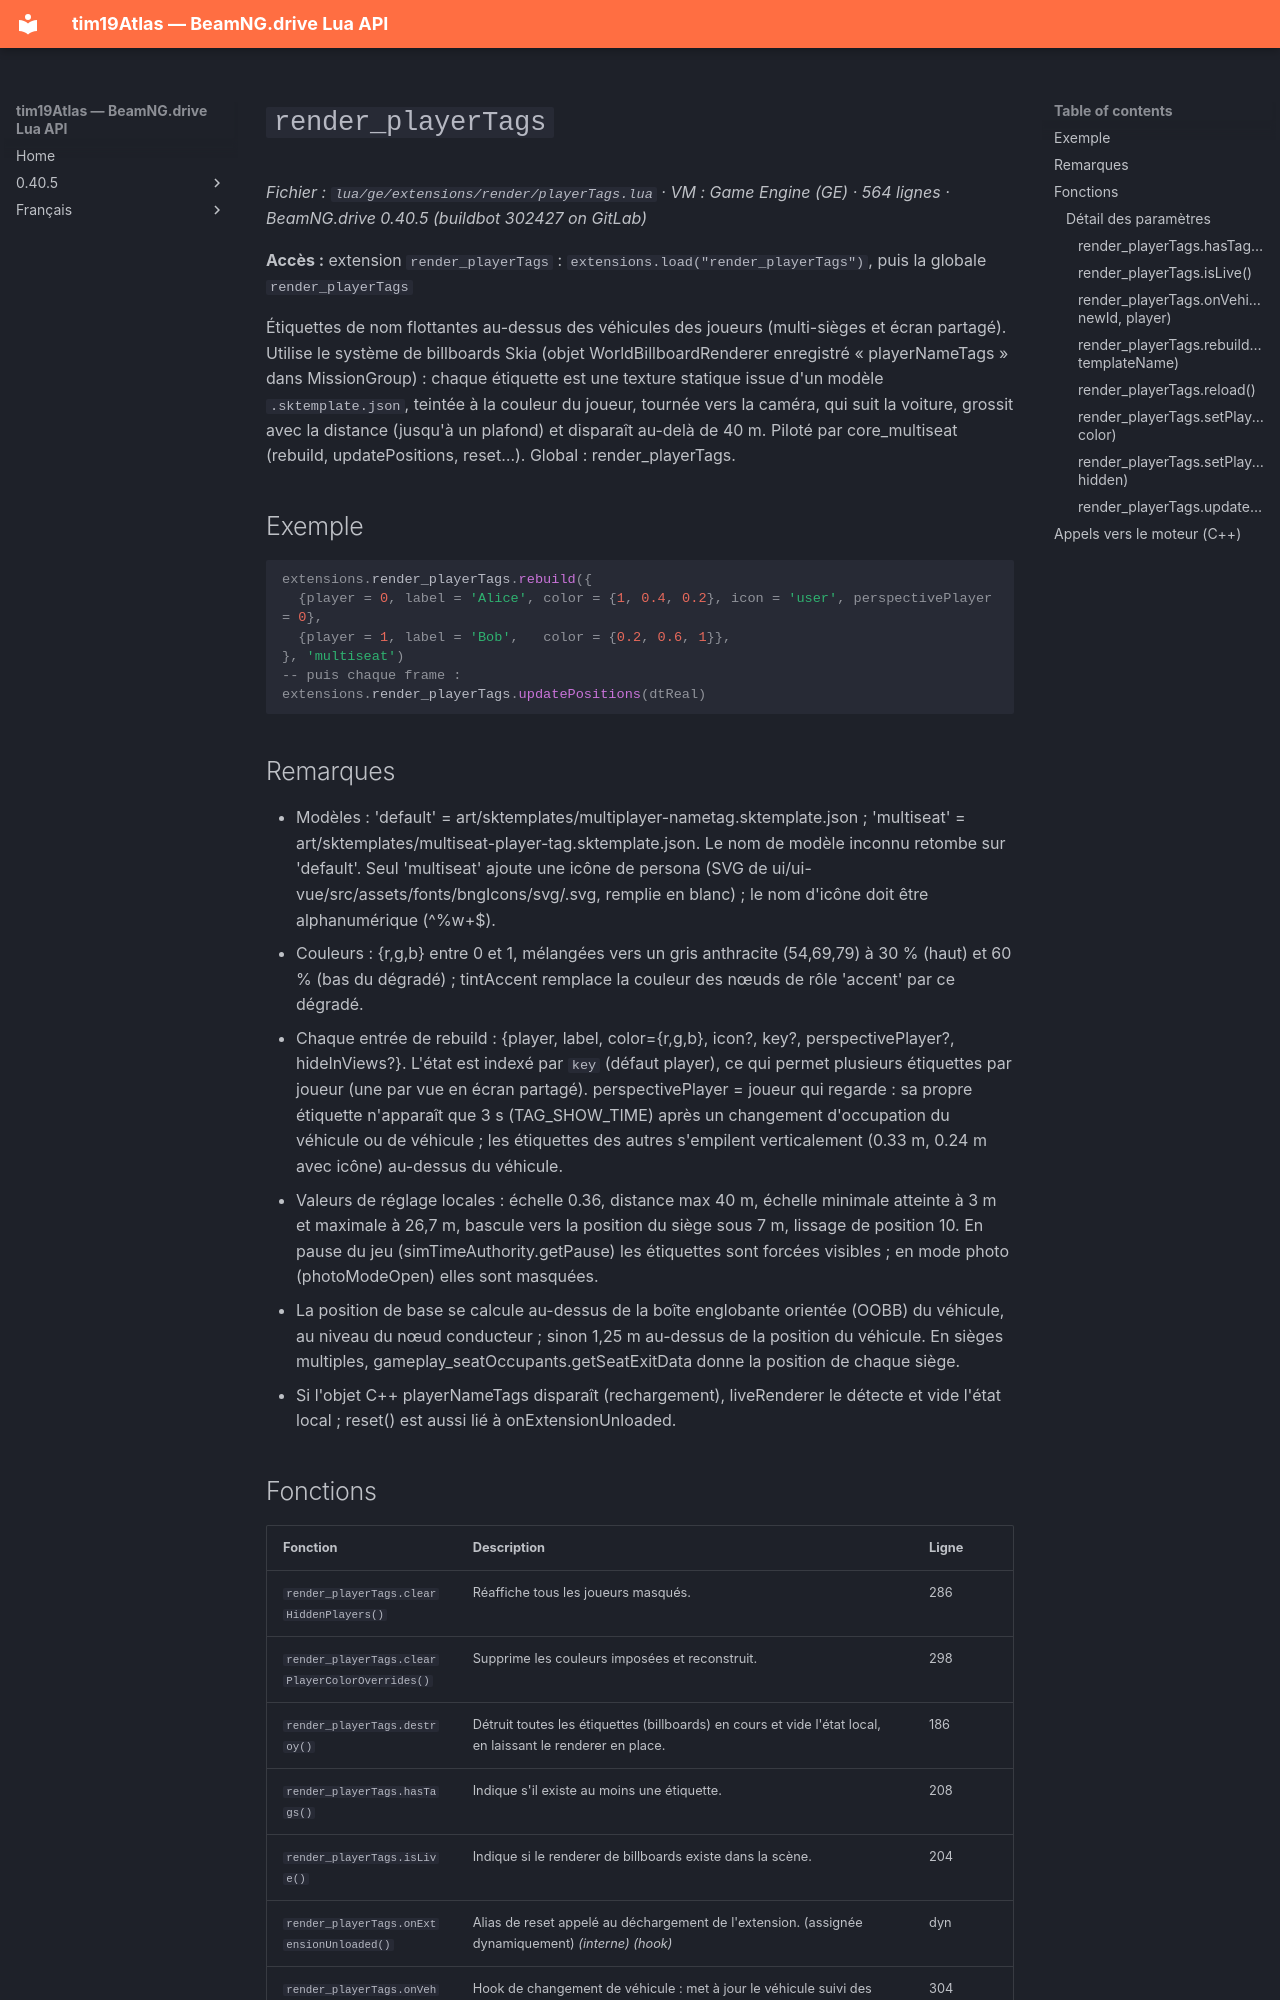

repository: Tim0219800/beamng-lua-atlas · page: fr/0.40.5/ge/extensions/render/playerTags.html · generator: mkdocs

# `render_playerTags`

*Fichier : `lua/ge/extensions/render/playerTags.lua` · VM : Game Engine (GE) · 564 lignes · BeamNG.drive 0.40.5 (buildbot 302427 on GitLab)*

**Accès :** extension `render_playerTags` : `extensions.load("render_playerTags")`, puis la globale `render_playerTags`

Étiquettes de nom flottantes au-dessus des véhicules des joueurs (multi-sièges et écran partagé). Utilise le système de billboards Skia (objet WorldBillboardRenderer enregistré « playerNameTags » dans MissionGroup) : chaque étiquette est une texture statique issue d'un modèle `.sktemplate.json`, teintée à la couleur du joueur, tournée vers la caméra, qui suit la voiture, grossit avec la distance (jusqu'à un plafond) et disparaît au-delà de 40 m. Piloté par core_multiseat (rebuild, updatePositions, reset…). Global : render_playerTags.

## Exemple

```lua
extensions.render_playerTags.rebuild({
  {player = 0, label = 'Alice', color = {1, 0.4, 0.2}, icon = 'user', perspectivePlayer = 0},
  {player = 1, label = 'Bob',   color = {0.2, 0.6, 1}},
}, 'multiseat')
-- puis chaque frame :
extensions.render_playerTags.updatePositions(dtReal)
```

## Remarques

- Modèles : 'default' = art/sktemplates/multiplayer-nametag.sktemplate.json ; 'multiseat' = art/sktemplates/multiseat-player-tag.sktemplate.json. Le nom de modèle inconnu retombe sur 'default'. Seul 'multiseat' ajoute une icône de persona (SVG de ui/ui-vue/src/assets/fonts/bngIcons/svg/<icon>.svg, remplie en blanc) ; le nom d'icône doit être alphanumérique (^%w+$).
- Couleurs : {r,g,b} entre 0 et 1, mélangées vers un gris anthracite (54,69,79) à 30 % (haut) et 60 % (bas du dégradé) ; tintAccent remplace la couleur des nœuds de rôle 'accent' par ce dégradé.
- Chaque entrée de rebuild : {player, label, color={r,g,b}, icon?, key?, perspectivePlayer?, hideInViews?}. L'état est indexé par `key` (défaut player), ce qui permet plusieurs étiquettes par joueur (une par vue en écran partagé). perspectivePlayer = joueur qui regarde : sa propre étiquette n'apparaît que 3 s (TAG_SHOW_TIME) après un changement d'occupation du véhicule ou de véhicule ; les étiquettes des autres s'empilent verticalement (0.33 m, 0.24 m avec icône) au-dessus du véhicule.
- Valeurs de réglage locales : échelle 0.36, distance max 40 m, échelle minimale atteinte à 3 m et maximale à 26,7 m, bascule vers la position du siège sous 7 m, lissage de position 10. En pause du jeu (simTimeAuthority.getPause) les étiquettes sont forcées visibles ; en mode photo (photoModeOpen) elles sont masquées.
- La position de base se calcule au-dessus de la boîte englobante orientée (OOBB) du véhicule, au niveau du nœud conducteur ; sinon 1,25 m au-dessus de la position du véhicule. En sièges multiples, gameplay_seatOccupants.getSeatExitData donne la position de chaque siège.
- Si l'objet C++ playerNameTags disparaît (rechargement), liveRenderer le détecte et vide l'état local ; reset() est aussi lié à onExtensionUnloaded.
